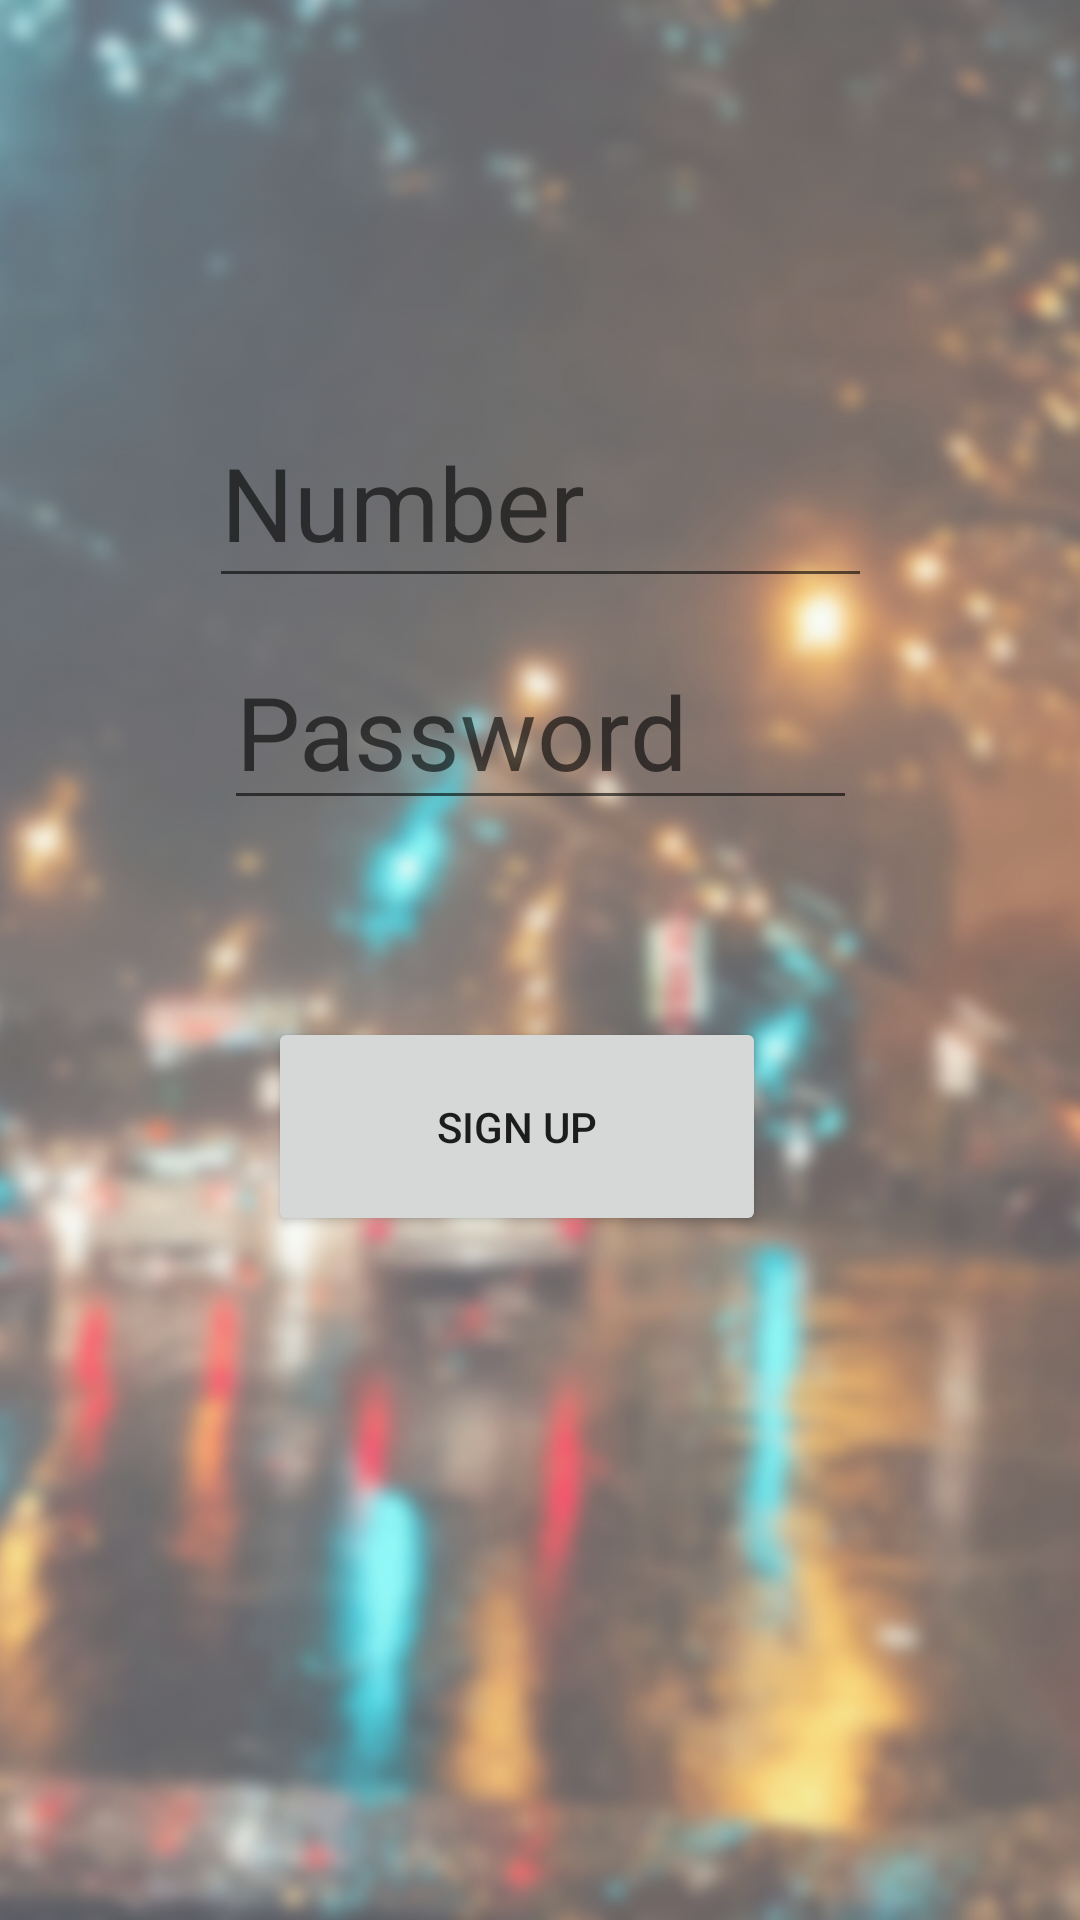

Write the Android layout XML for this screen, with the resource values it uses.
<!-- AndroidManifest.xml: application theme AppTheme -->
<!-- res/layout/activity_sign_up.xml -->
<?xml version="1.0" encoding="utf-8"?>
<androidx.constraintlayout.widget.ConstraintLayout xmlns:android="http://schemas.android.com/apk/res/android"
    xmlns:app="http://schemas.android.com/apk/res-auto"
    xmlns:tools="http://schemas.android.com/tools"
    android:layout_width="match_parent"
    android:layout_height="match_parent"
    tools:context=".activities.SignUpActivity">

    <ImageView
        android:id="@+id/imageBackground"
        android:src="@drawable/launcher_background"
        android:scaleType="centerCrop"
        android:layout_width="wrap_content"
        android:layout_height="wrap_content"
        android:alpha="0.7"
        app:layout_constraintBottom_toBottomOf="parent"
        app:layout_constraintEnd_toEndOf="parent"
        app:layout_constraintHorizontal_bias="0.0"
        app:layout_constraintStart_toStartOf="parent"
        app:layout_constraintTop_toTopOf="parent" />


    <EditText
        android:id="@+id/username"
        android:layout_width="221dp"
        android:layout_height="67dp"
        android:hint="Number"
        android:inputType="number"
        android:textAppearance="@style/TextAppearance.AppCompat.Display1"
        app:layout_constraintBottom_toBottomOf="parent"
        app:layout_constraintEnd_toEndOf="parent"
        app:layout_constraintStart_toStartOf="parent"
        app:layout_constraintTop_toTopOf="parent"
        app:layout_constraintVertical_bias="0.231" />

    <EditText
        android:id="@+id/psw"
        android:layout_width="211dp"
        android:layout_height="60dp"
        android:hint="Password"
        android:inputType="text"
        android:textAppearance="@style/TextAppearance.AppCompat.Display1"
        app:layout_constraintBottom_toBottomOf="parent"
        app:layout_constraintEnd_toEndOf="parent"
        app:layout_constraintStart_toStartOf="parent"
        app:layout_constraintTop_toTopOf="parent"
        app:layout_constraintVertical_bias="0.368" />

    <Button
        android:id="@+id/signUpButton"
        android:layout_width="166dp"
        android:layout_height="73dp"
        android:layout_marginBottom="228dp"
        android:text="Sign Up"
        app:layout_constraintBottom_toBottomOf="parent"
        app:layout_constraintEnd_toEndOf="parent"
        app:layout_constraintHorizontal_bias="0.461"
        app:layout_constraintStart_toStartOf="parent"
        app:layout_constraintTop_toBottomOf="@+id/instructionTextView"
        app:layout_constraintVertical_bias="0.27" />


</androidx.constraintlayout.widget.ConstraintLayout>
<!-- resources referenced by this layout -->
<resources>
  <!-- drawable launcher_background: jpg bitmap (drawable, 717135 bytes) -->
  <style name="AppTheme" parent="@style/Theme.AppCompat.Light.NoActionBar">
          <item name="windowNoTitle">true</item>
          <item name="windowActionBar">false</item>
      </style>
</resources>
